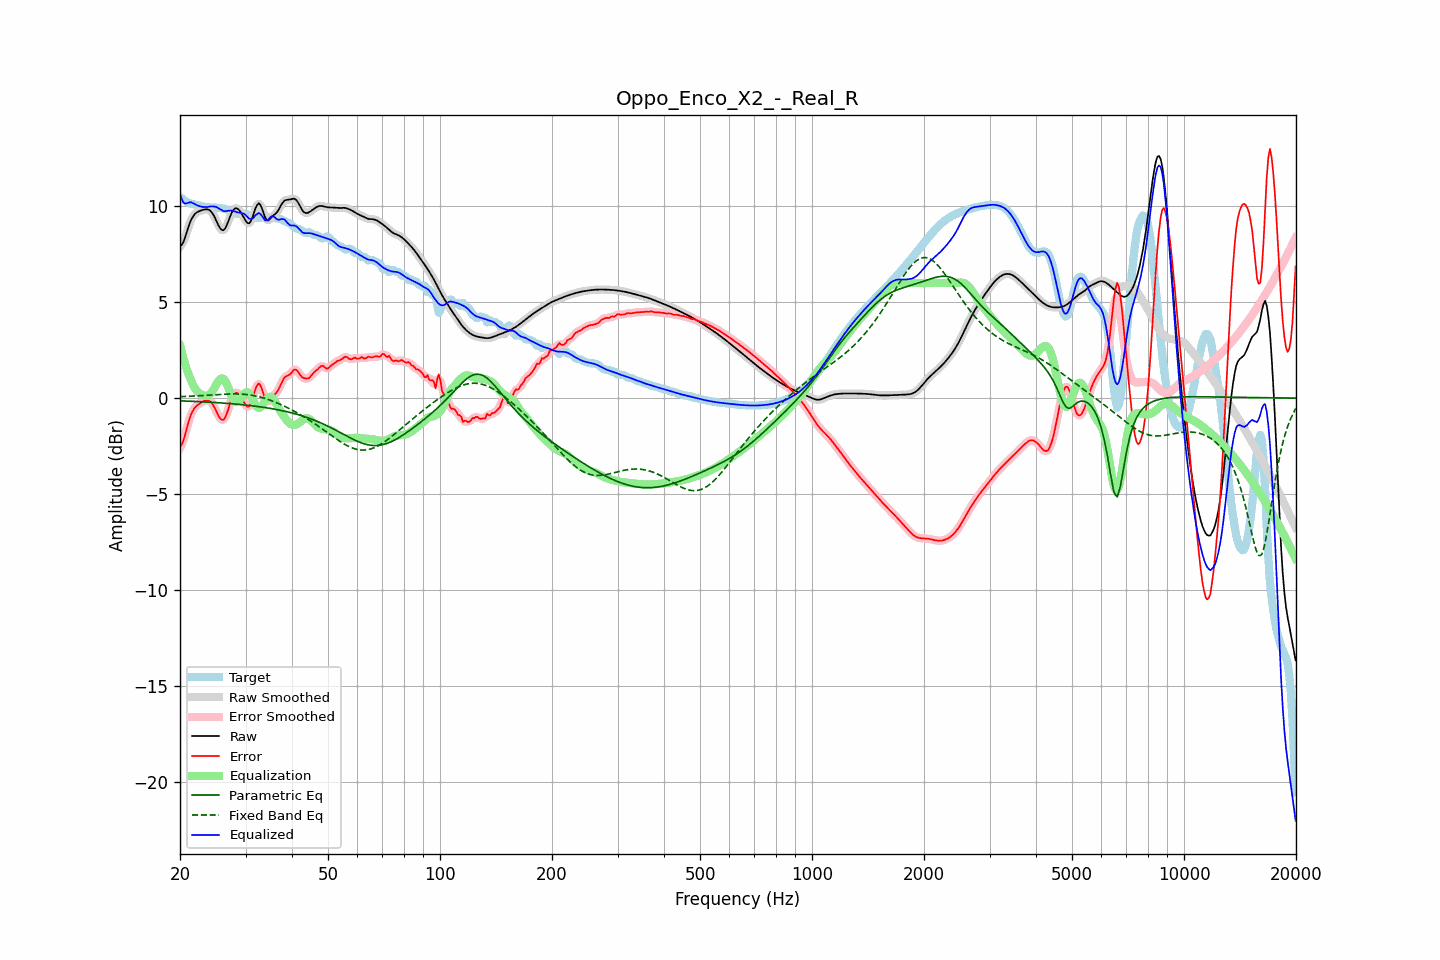

The file beside this chart, header and first rows:
frequency, raw, error, smoothed, error_smoothed, equalization, parametric_eq, fixed_band_eq, equalized_raw, equalized_smoothed, target
20.00, 7.92, -2.56, 7.90, -2.59, 2.75, -0.14, 0.08, 10.67, 10.64, 10.48
20.20, 7.98, -2.44, 8.00, -2.41, 2.41, -0.14, 0.08, 10.40, 10.42, 10.42
20.40, 8.12, -2.24, 8.15, -2.21, 2.11, -0.15, 0.08, 10.22, 10.26, 10.36
20.61, 8.33, -1.97, 8.34, -1.96, 1.82, -0.15, 0.09, 10.15, 10.16, 10.30
20.81, 8.60, -1.64, 8.59, -1.65, 1.56, -0.15, 0.09, 10.16, 10.15, 10.24
21.02, 8.86, -1.33, 8.86, -1.33, 1.32, -0.16, 0.10, 10.18, 10.18, 10.19
21.23, 9.11, -1.04, 9.10, -1.06, 1.10, -0.16, 0.10, 10.21, 10.20, 10.16
21.44, 9.31, -0.82, 9.30, -0.83, 0.90, -0.16, 0.10, 10.21, 10.21, 10.13
21.66, 9.46, -0.66, 9.46, -0.65, 0.71, -0.17, 0.11, 10.16, 10.17, 10.12
21.87, 9.58, -0.52, 9.58, -0.52, 0.55, -0.17, 0.11, 10.13, 10.12, 10.10
22.09, 9.66, -0.43, 9.66, -0.43, 0.42, -0.17, 0.12, 10.08, 10.08, 10.08
22.31, 9.71, -0.36, 9.71, -0.35, 0.33, -0.18, 0.12, 10.04, 10.04, 10.07
22.54, 9.75, -0.29, 9.75, -0.29, 0.26, -0.18, 0.13, 10.01, 10.01, 10.04
22.76, 9.78, -0.24, 9.78, -0.24, 0.20, -0.19, 0.13, 9.99, 9.99, 10.02
22.99, 9.81, -0.19, 9.81, -0.19, 0.16, -0.19, 0.14, 9.97, 9.97, 9.99
23.22, 9.83, -0.14, 9.83, -0.14, 0.13, -0.19, 0.14, 9.96, 9.96, 9.97
23.45, 9.84, -0.11, 9.85, -0.11, 0.12, -0.20, 0.15, 9.96, 9.96, 9.96
23.69, 9.84, -0.11, 9.84, -0.11, 0.13, -0.20, 0.16, 9.97, 9.97, 9.95
23.92, 9.82, -0.13, 9.81, -0.13, 0.16, -0.21, 0.16, 9.98, 9.98, 9.95
24.16, 9.76, -0.19, 9.75, -0.19, 0.23, -0.21, 0.17, 9.99, 9.99, 9.94
24.40, 9.66, -0.29, 9.65, -0.29, 0.34, -0.22, 0.17, 9.99, 9.99, 9.94
24.65, 9.52, -0.42, 9.52, -0.42, 0.47, -0.22, 0.18, 9.99, 9.99, 9.94
24.89, 9.36, -0.58, 9.35, -0.58, 0.62, -0.23, 0.18, 9.98, 9.97, 9.93
25.14, 9.18, -0.75, 9.17, -0.75, 0.77, -0.23, 0.19, 9.95, 9.94, 9.93
25.39, 8.99, -0.93, 9.00, -0.92, 0.90, -0.24, 0.19, 9.89, 9.90, 9.92
25.65, 8.86, -1.05, 8.85, -1.05, 0.99, -0.25, 0.20, 9.85, 9.85, 9.91
25.91, 8.77, -1.13, 8.77, -1.13, 1.03, -0.25, 0.20, 9.80, 9.80, 9.90
26.16, 8.75, -1.13, 8.77, -1.12, 1.00, -0.26, 0.21, 9.75, 9.77, 9.88
26.43, 8.84, -1.02, 8.85, -1.01, 0.91, -0.26, 0.21, 9.74, 9.75, 9.86
26.69, 9.01, -0.82, 9.00, -0.83, 0.75, -0.27, 0.21, 9.76, 9.76, 9.83
26.96, 9.21, -0.59, 9.21, -0.58, 0.56, -0.28, 0.22, 9.77, 9.77, 9.79
27.23, 9.43, -0.32, 9.43, -0.32, 0.35, -0.28, 0.22, 9.78, 9.78, 9.75
27.50, 9.63, -0.07, 9.63, -0.07, 0.15, -0.29, 0.22, 9.78, 9.77, 9.70
27.77, 9.78, 0.12, 9.78, 0.12, -0.02, -0.30, 0.22, 9.76, 9.76, 9.66
28.05, 9.88, 0.25, 9.87, 0.24, -0.14, -0.30, 0.22, 9.74, 9.73, 9.63
28.33, 9.90, 0.28, 9.90, 0.28, -0.20, -0.31, 0.22, 9.70, 9.70, 9.62
28.62, 9.87, 0.25, 9.87, 0.25, -0.19, -0.32, 0.22, 9.68, 9.68, 9.62
28.90, 9.78, 0.16, 9.78, 0.16, -0.12, -0.33, 0.22, 9.67, 9.67, 9.62
29.19, 9.66, 0.03, 9.66, 0.03, -0.00, -0.34, 0.21, 9.66, 9.66, 9.63
29.48, 9.52, -0.11, 9.52, -0.11, 0.12, -0.34, 0.21, 9.64, 9.64, 9.63
29.78, 9.37, -0.25, 9.37, -0.26, 0.23, -0.35, 0.20, 9.60, 9.60, 9.62
30.08, 9.23, -0.37, 9.23, -0.38, 0.30, -0.36, 0.19, 9.54, 9.53, 9.61
30.38, 9.13, -0.45, 9.14, -0.44, 0.31, -0.37, 0.18, 9.44, 9.45, 9.58
30.68, 9.11, -0.43, 9.13, -0.41, 0.25, -0.38, 0.17, 9.36, 9.38, 9.54
30.99, 9.22, -0.29, 9.22, -0.28, 0.12, -0.39, 0.16, 9.34, 9.34, 9.50
31.30, 9.40, -0.06, 9.41, -0.05, -0.04, -0.40, 0.15, 9.36, 9.37, 9.46
31.61, 9.65, 0.22, 9.65, 0.22, -0.22, -0.41, 0.13, 9.43, 9.44, 9.43
31.93, 9.91, 0.50, 9.89, 0.49, -0.37, -0.42, 0.11, 9.54, 9.52, 9.40
32.24, 10.07, 0.68, 10.07, 0.68, -0.47, -0.43, 0.10, 9.60, 9.60, 9.39
32.57, 10.16, 0.76, 10.13, 0.74, -0.50, -0.44, 0.07, 9.66, 9.63, 9.40
32.89, 10.08, 0.67, 10.07, 0.66, -0.48, -0.45, 0.05, 9.61, 9.59, 9.41
33.22, 9.89, 0.46, 9.89, 0.46, -0.39, -0.47, 0.03, 9.50, 9.49, 9.43
33.55, 9.65, 0.21, 9.65, 0.21, -0.28, -0.48, 0.01, 9.37, 9.38, 9.44
33.89, 9.42, -0.04, 9.44, -0.01, -0.15, -0.49, -0.02, 9.27, 9.29, 9.45
34.23, 9.30, -0.16, 9.31, -0.15, -0.03, -0.50, -0.05, 9.26, 9.27, 9.45
34.57, 9.26, -0.19, 9.28, -0.17, 0.04, -0.52, -0.07, 9.30, 9.32, 9.45
34.92, 9.34, -0.10, 9.33, -0.11, 0.07, -0.53, -0.10, 9.41, 9.41, 9.44
35.27, 9.43, 0.01, 9.42, -0.00, 0.05, -0.55, -0.14, 9.48, 9.46, 9.42
35.62, 9.52, 0.12, 9.51, 0.11, -0.04, -0.56, -0.17, 9.48, 9.47, 9.40
35.97, 9.58, 0.20, 9.59, 0.20, -0.16, -0.58, -0.20, 9.42, 9.42, 9.38
... 635 more rows
